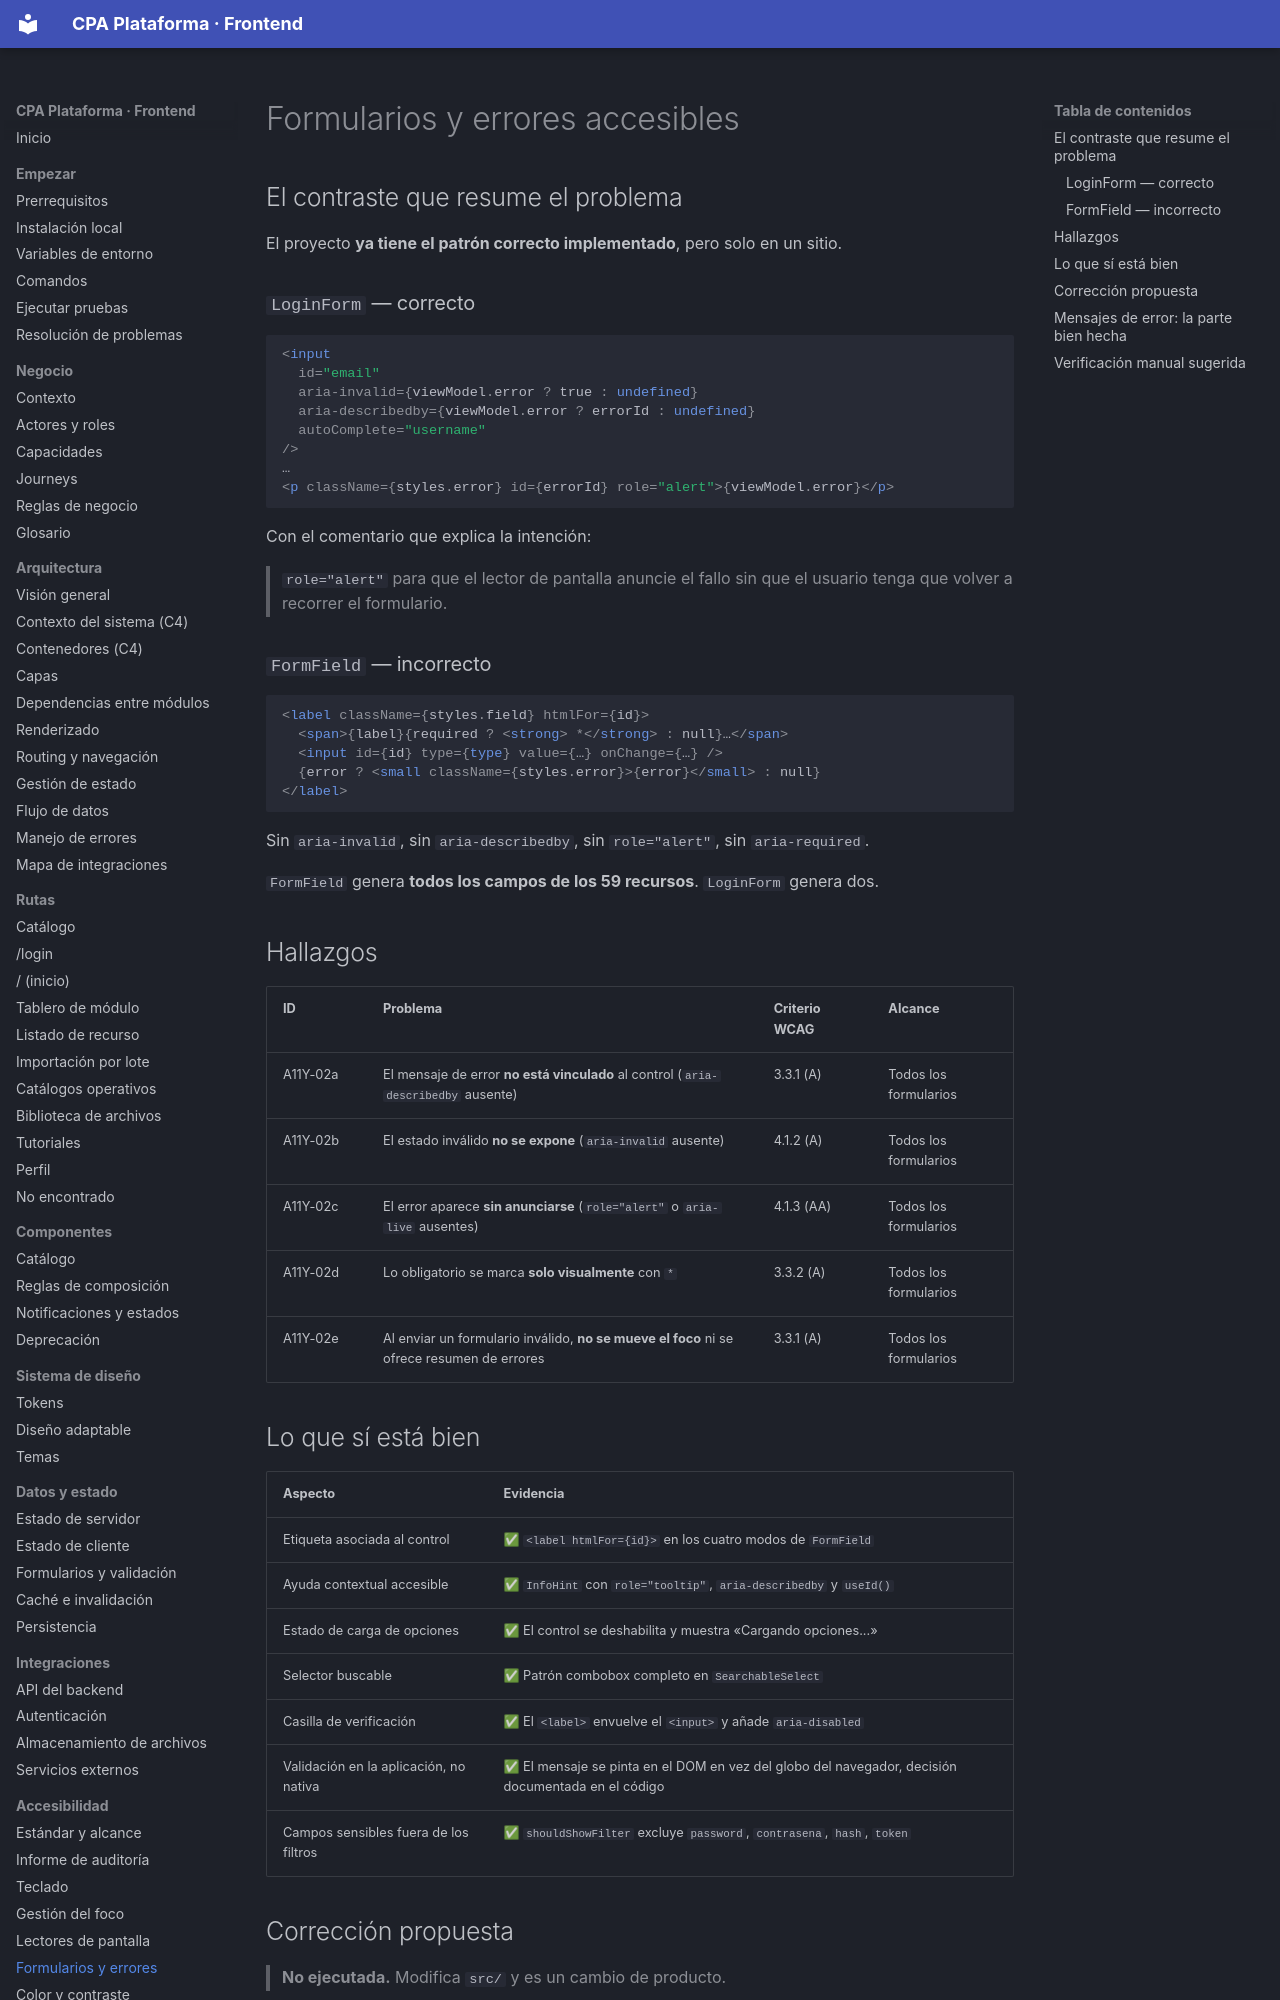

repository: PabloArauzCaballero/cpa_plataforma_frontend · page: accessibility/forms-and-errors/index.html · generator: mkdocs

# Formularios y errores accesibles

## El contraste que resume el problema

El proyecto **ya tiene el patrón correcto implementado**, pero solo en un sitio.

### `LoginForm` — correcto

```tsx
<input
  id="email"
  aria-invalid={viewModel.error ? true : undefined}
  aria-describedby={viewModel.error ? errorId : undefined}
  autoComplete="username"
/>
…
<p className={styles.error} id={errorId} role="alert">{viewModel.error}</p>
```

Con el comentario que explica la intención:

> `role="alert"` para que el lector de pantalla anuncie el fallo sin que el usuario tenga que volver a recorrer el formulario.

### `FormField` — incorrecto

```tsx
<label className={styles.field} htmlFor={id}>
  <span>{label}{required ? <strong> *</strong> : null}…</span>
  <input id={id} type={type} value={…} onChange={…} />
  {error ? <small className={styles.error}>{error}</small> : null}
</label>
```

Sin `aria-invalid`, sin `aria-describedby`, sin `role="alert"`, sin `aria-required`.

`FormField` genera **todos los campos de los 59 recursos**. `LoginForm` genera dos.

## Hallazgos

| ID | Problema | Criterio WCAG | Alcance |
| --- | --- | --- | --- |
| A11Y-02a | El mensaje de error **no está vinculado** al control (`aria-describedby` ausente) | 3.3.1 (A) | Todos los formularios |
| A11Y-02b | El estado inválido **no se expone** (`aria-invalid` ausente) | 4.1.2 (A) | Todos los formularios |
| A11Y-02c | El error aparece **sin anunciarse** (`role="alert"` o `aria-live` ausentes) | 4.1.3 (AA) | Todos los formularios |
| A11Y-02d | Lo obligatorio se marca **solo visualmente** con `*` | 3.3.2 (A) | Todos los formularios |
| A11Y-02e | Al enviar un formulario inválido, **no se mueve el foco** ni se ofrece resumen de errores | 3.3.1 (A) | Todos los formularios |
